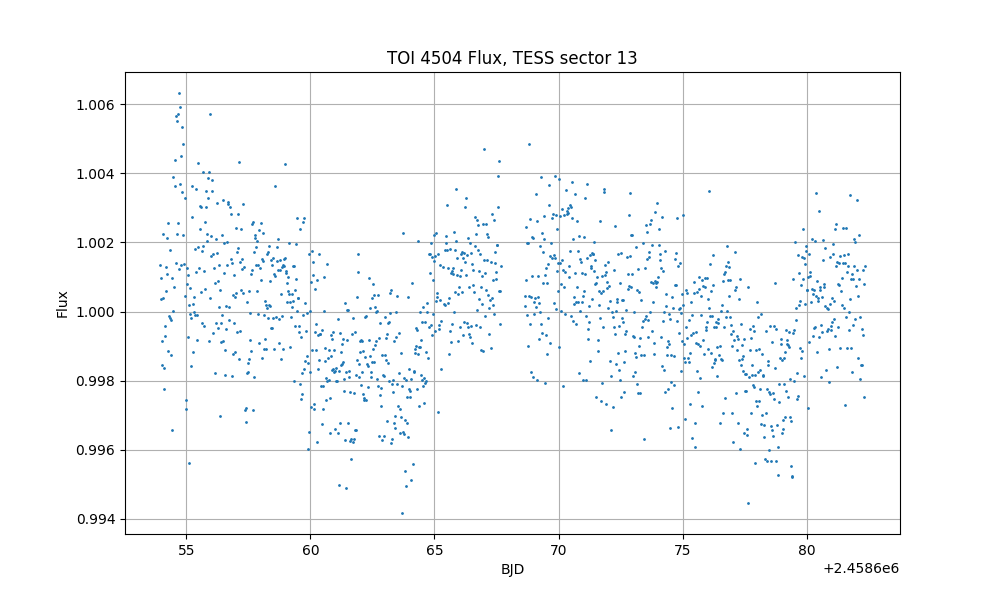

Source data for this figure (header and first rows):
time, flux, flux_err
1654, 1.001, 0.001496
1654, 1, 0.001496
1654, 1.001, 0.001496
1654, 0.9985, 0.001496
1654, 0.9991, 0.001496
1654, 1, 0.001496
1654, 1.002, 0.001496
1654, 0.9978, 0.001496
1654, 0.9984, 0.001496
1654, 0.9993, 0.001496
1654, 0.9996, 0.001496
1654, 1.001, 0.001496
1654, 1.001, 0.001496
1654, 1.002, 0.001496
1654, 1.001, 0.001496
1654, 1.003, 0.001496
1654, 0.9988, 0.001496
1654, 0.9999, 0.001496
1654, 1.002, 0.001496
1654, 0.9998, 0.001496
1654, 0.9988, 0.001496
1654, 0.9998, 0.001496
1654, 0.9966, 0.001496
1654, 1.001, 0.001496
1654, 1.004, 0.001496
1654, 1, 0.001496
1654, 1.001, 0.001496
1655, 1.004, 0.001496
1655, 1.004, 0.001496
1655, 1.006, 0.001496
1655, 1.001, 0.001496
1655, 1.002, 0.001496
1655, 1.006, 0.001496
1655, 1.003, 0.001496
1655, 1.006, 0.001496
1655, 1.001, 0.001496
1655, 1.006, 0.001496
1655, 1.006, 0.001496
1655, 1.004, 0.001496
1655, 1.004, 0.001496
1655, 1.001, 0.001496
1655, 1.005, 0.001496
1655, 1.003, 0.001496
1655, 1.005, 0.001496
1655, 1.002, 0.001496
1655, 1.001, 0.001496
1655, 1.003, 0.001496
1655, 1, 0.001496
1655, 0.9972, 0.001496
1655, 0.9975, 0.001496
1655, 1.001, 0.001496
1655, 1.001, 0.001496
1655, 0.9993, 0.001496
1655, 1.001, 0.001496
1655, 1, 0.001496
1655, 0.9956, 0.001496
1655, 1.001, 0.001496
1655, 0.9999, 0.001496
1655, 0.9984, 0.001496
1655, 0.9998, 0.001496
... 1,247 more rows
